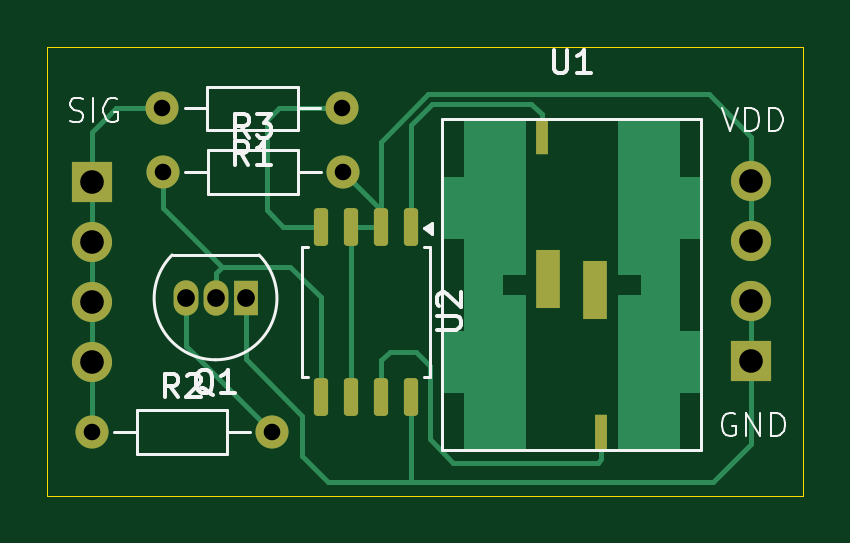
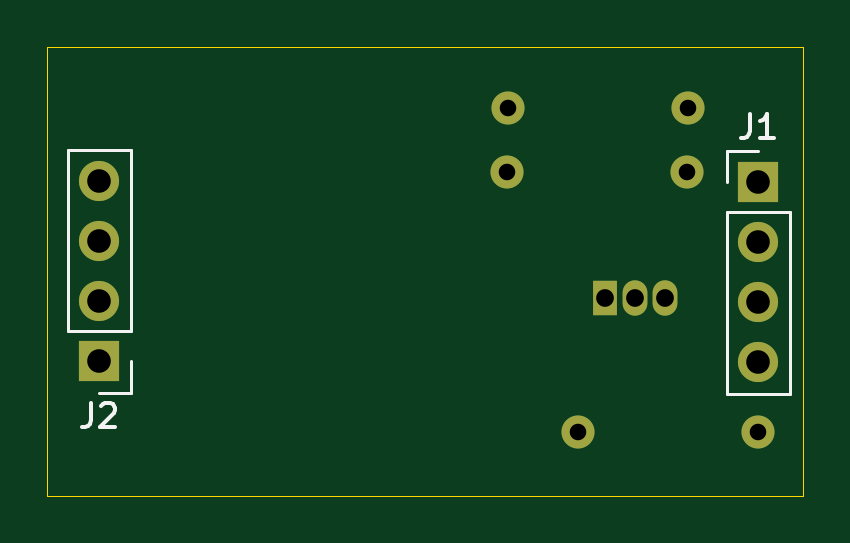
Circuit board: 10 layer files. Board 32.0 x 19.0 mm.
- bottom_copper: ActuKit-B_Cu.gbr (1874 bytes)
- bottom_mask: ActuKit-B_Mask.gbr (1218 bytes)
- paste: ActuKit-B_Paste.gbr (450 bytes)
- bottom_silk: ActuKit-B_Silkscreen.gbr (2451 bytes)
- outline: ActuKit-Edge_Cuts.gbr (684 bytes)
- top_copper: ActuKit-F_Cu.gbr (8681 bytes)
- top_mask: ActuKit-F_Mask.gbr (2285 bytes)
- paste: ActuKit-F_Paste.gbr (1517 bytes)
- top_silk: ActuKit-F_Silkscreen.gbr (13581 bytes)
- drill: ActuKit.drl (699 bytes)

=== bottom_copper: ActuKit-B_Cu.gbr ===
%TF.GenerationSoftware,KiCad,Pcbnew,8.0.6*%
%TF.CreationDate,2024-12-07T18:41:01+09:00*%
%TF.ProjectId,ActuKit,41637475-4b69-4742-9e6b-696361645f70,rev?*%
%TF.SameCoordinates,Original*%
%TF.FileFunction,Copper,L2,Bot*%
%TF.FilePolarity,Positive*%
%FSLAX46Y46*%
G04 Gerber Fmt 4.6, Leading zero omitted, Abs format (unit mm)*
G04 Created by KiCad (PCBNEW 8.0.6) date 2024-12-07 18:41:01*
%MOMM*%
%LPD*%
G01*
G04 APERTURE LIST*
%TA.AperFunction,ComponentPad*%
%ADD10C,1.400000*%
%TD*%
%TA.AperFunction,ComponentPad*%
%ADD11O,1.400000X1.400000*%
%TD*%
%TA.AperFunction,ComponentPad*%
%ADD12R,1.050000X1.500000*%
%TD*%
%TA.AperFunction,ComponentPad*%
%ADD13O,1.050000X1.500000*%
%TD*%
%TA.AperFunction,ComponentPad*%
%ADD14R,1.700000X1.700000*%
%TD*%
%TA.AperFunction,ComponentPad*%
%ADD15O,1.700000X1.700000*%
%TD*%
G04 APERTURE END LIST*
D10*
%TO.P,R3,1*%
%TO.N,Net-(Q1-C)*%
X134200000Y-104700000D03*
D11*
%TO.P,R3,2*%
%TO.N,VDD*%
X141820000Y-104700000D03*
%TD*%
D10*
%TO.P,R2,1*%
%TO.N,Net-(J1-Pin_1)*%
X131200000Y-115700000D03*
D11*
%TO.P,R2,2*%
%TO.N,Net-(Q1-B)*%
X138820000Y-115700000D03*
%TD*%
D10*
%TO.P,R1,1*%
%TO.N,Net-(U2-FIN)*%
X141800000Y-102000000D03*
D11*
%TO.P,R1,2*%
%TO.N,Net-(J1-Pin_1)*%
X134180000Y-102000000D03*
%TD*%
D12*
%TO.P,Q1,1,E*%
%TO.N,GNDPWR*%
X137700000Y-110040000D03*
D13*
%TO.P,Q1,2,C*%
%TO.N,Net-(Q1-C)*%
X136430000Y-110040000D03*
%TO.P,Q1,3,B*%
%TO.N,Net-(Q1-B)*%
X135160000Y-110040000D03*
%TD*%
D14*
%TO.P,J2,1,Pin_1*%
%TO.N,GNDPWR*%
X159100000Y-112700000D03*
D15*
%TO.P,J2,2,Pin_2*%
X159100000Y-110160000D03*
%TO.P,J2,3,Pin_3*%
%TO.N,VDD*%
X159100000Y-107620000D03*
%TO.P,J2,4,Pin_4*%
X159100000Y-105080000D03*
%TD*%
D14*
%TO.P,J1,1,Pin_1*%
%TO.N,Net-(J1-Pin_1)*%
X131200000Y-105120000D03*
D15*
%TO.P,J1,2,Pin_2*%
X131200000Y-107660000D03*
%TO.P,J1,3,Pin_3*%
X131200000Y-110200000D03*
%TO.P,J1,4,Pin_4*%
X131200000Y-112740000D03*
%TD*%
M02*

=== bottom_mask: ActuKit-B_Mask.gbr ===
%TF.GenerationSoftware,KiCad,Pcbnew,8.0.6*%
%TF.CreationDate,2024-12-07T18:41:02+09:00*%
%TF.ProjectId,ActuKit,41637475-4b69-4742-9e6b-696361645f70,rev?*%
%TF.SameCoordinates,Original*%
%TF.FileFunction,Soldermask,Bot*%
%TF.FilePolarity,Negative*%
%FSLAX46Y46*%
G04 Gerber Fmt 4.6, Leading zero omitted, Abs format (unit mm)*
G04 Created by KiCad (PCBNEW 8.0.6) date 2024-12-07 18:41:02*
%MOMM*%
%LPD*%
G01*
G04 APERTURE LIST*
%ADD10C,1.400000*%
%ADD11O,1.400000X1.400000*%
%ADD12R,1.050000X1.500000*%
%ADD13O,1.050000X1.500000*%
%ADD14R,1.700000X1.700000*%
%ADD15O,1.700000X1.700000*%
G04 APERTURE END LIST*
D10*
%TO.C,R3*%
X134200000Y-104700000D03*
D11*
X141820000Y-104700000D03*
%TD*%
D10*
%TO.C,R2*%
X131200000Y-115700000D03*
D11*
X138820000Y-115700000D03*
%TD*%
D10*
%TO.C,R1*%
X141800000Y-102000000D03*
D11*
X134180000Y-102000000D03*
%TD*%
D12*
%TO.C,Q1*%
X137700000Y-110040000D03*
D13*
X136430000Y-110040000D03*
X135160000Y-110040000D03*
%TD*%
D14*
%TO.C,J2*%
X159100000Y-112700000D03*
D15*
X159100000Y-110160000D03*
X159100000Y-107620000D03*
X159100000Y-105080000D03*
%TD*%
D14*
%TO.C,J1*%
X131200000Y-105120000D03*
D15*
X131200000Y-107660000D03*
X131200000Y-110200000D03*
X131200000Y-112740000D03*
%TD*%
M02*

=== paste: ActuKit-B_Paste.gbr ===
%TF.GenerationSoftware,KiCad,Pcbnew,8.0.6*%
%TF.CreationDate,2024-12-07T18:41:02+09:00*%
%TF.ProjectId,ActuKit,41637475-4b69-4742-9e6b-696361645f70,rev?*%
%TF.SameCoordinates,Original*%
%TF.FileFunction,Paste,Bot*%
%TF.FilePolarity,Positive*%
%FSLAX46Y46*%
G04 Gerber Fmt 4.6, Leading zero omitted, Abs format (unit mm)*
G04 Created by KiCad (PCBNEW 8.0.6) date 2024-12-07 18:41:02*
%MOMM*%
%LPD*%
G01*
G04 APERTURE LIST*
G04 APERTURE END LIST*
M02*

=== bottom_silk: ActuKit-B_Silkscreen.gbr ===
%TF.GenerationSoftware,KiCad,Pcbnew,8.0.6*%
%TF.CreationDate,2024-12-07T18:41:02+09:00*%
%TF.ProjectId,ActuKit,41637475-4b69-4742-9e6b-696361645f70,rev?*%
%TF.SameCoordinates,Original*%
%TF.FileFunction,Legend,Bot*%
%TF.FilePolarity,Positive*%
%FSLAX46Y46*%
G04 Gerber Fmt 4.6, Leading zero omitted, Abs format (unit mm)*
G04 Created by KiCad (PCBNEW 8.0.6) date 2024-12-07 18:41:02*
%MOMM*%
%LPD*%
G01*
G04 APERTURE LIST*
%ADD10C,0.150000*%
%ADD11C,0.120000*%
G04 APERTURE END LIST*
D10*
X159433333Y-114484819D02*
X159433333Y-115199104D01*
X159433333Y-115199104D02*
X159480952Y-115341961D01*
X159480952Y-115341961D02*
X159576190Y-115437200D01*
X159576190Y-115437200D02*
X159719047Y-115484819D01*
X159719047Y-115484819D02*
X159814285Y-115484819D01*
X159004761Y-114580057D02*
X158957142Y-114532438D01*
X158957142Y-114532438D02*
X158861904Y-114484819D01*
X158861904Y-114484819D02*
X158623809Y-114484819D01*
X158623809Y-114484819D02*
X158528571Y-114532438D01*
X158528571Y-114532438D02*
X158480952Y-114580057D01*
X158480952Y-114580057D02*
X158433333Y-114675295D01*
X158433333Y-114675295D02*
X158433333Y-114770533D01*
X158433333Y-114770533D02*
X158480952Y-114913390D01*
X158480952Y-114913390D02*
X159052380Y-115484819D01*
X159052380Y-115484819D02*
X158433333Y-115484819D01*
X131533333Y-102244819D02*
X131533333Y-102959104D01*
X131533333Y-102959104D02*
X131580952Y-103101961D01*
X131580952Y-103101961D02*
X131676190Y-103197200D01*
X131676190Y-103197200D02*
X131819047Y-103244819D01*
X131819047Y-103244819D02*
X131914285Y-103244819D01*
X130533333Y-103244819D02*
X131104761Y-103244819D01*
X130819047Y-103244819D02*
X130819047Y-102244819D01*
X130819047Y-102244819D02*
X130914285Y-102387676D01*
X130914285Y-102387676D02*
X131009523Y-102482914D01*
X131009523Y-102482914D02*
X131104761Y-102530533D01*
D11*
%TO.C,J2*%
X159100000Y-114030000D02*
X157770000Y-114030000D01*
X157770000Y-114030000D02*
X157770000Y-112700000D01*
X157770000Y-103750000D02*
X157770000Y-111430000D01*
X160430000Y-111430000D02*
X157770000Y-111430000D01*
X160430000Y-103750000D02*
X157770000Y-103750000D01*
X160430000Y-103750000D02*
X160430000Y-111430000D01*
%TO.C,J1*%
X131200000Y-103790000D02*
X132530000Y-103790000D01*
X132530000Y-103790000D02*
X132530000Y-105120000D01*
X132530000Y-114070000D02*
X132530000Y-106390000D01*
X129870000Y-106390000D02*
X132530000Y-106390000D01*
X129870000Y-114070000D02*
X132530000Y-114070000D01*
X129870000Y-114070000D02*
X129870000Y-106390000D01*
%TD*%
M02*

=== outline: ActuKit-Edge_Cuts.gbr ===
%TF.GenerationSoftware,KiCad,Pcbnew,8.0.6*%
%TF.CreationDate,2024-12-07T18:41:02+09:00*%
%TF.ProjectId,ActuKit,41637475-4b69-4742-9e6b-696361645f70,rev?*%
%TF.SameCoordinates,Original*%
%TF.FileFunction,Profile,NP*%
%FSLAX46Y46*%
G04 Gerber Fmt 4.6, Leading zero omitted, Abs format (unit mm)*
G04 Created by KiCad (PCBNEW 8.0.6) date 2024-12-07 18:41:02*
%MOMM*%
%LPD*%
G01*
G04 APERTURE LIST*
%TA.AperFunction,Profile*%
%ADD10C,0.050000*%
%TD*%
G04 APERTURE END LIST*
D10*
X161300000Y-118400000D02*
X129300000Y-118400000D01*
X129300000Y-118400000D02*
X129300000Y-99400000D01*
X161300000Y-99400000D02*
X161300000Y-118400000D01*
X129300000Y-99400000D02*
X161300000Y-99400000D01*
M02*

=== top_copper: ActuKit-F_Cu.gbr (8681 bytes, source omitted) ===
=== top_mask: ActuKit-F_Mask.gbr (2285 bytes, source withheld) ===
=== paste: ActuKit-F_Paste.gbr (1517 bytes, source withheld) ===
=== top_silk: ActuKit-F_Silkscreen.gbr (13581 bytes, source omitted) ===
=== drill: ActuKit.drl ===
M48
; DRILL file {KiCad 8.0.6} date 2024-12-07T18:41:08+0900
; FORMAT={-:-/ absolute / metric / decimal}
; #@! TF.CreationDate,2024-12-07T18:41:08+09:00
; #@! TF.GenerationSoftware,Kicad,Pcbnew,8.0.6
; #@! TF.FileFunction,MixedPlating,1,2
FMAT,2
METRIC
; #@! TA.AperFunction,Plated,PTH,ComponentDrill
T1C0.700
; #@! TA.AperFunction,Plated,PTH,ComponentDrill
T2C0.750
; #@! TA.AperFunction,Plated,PTH,ComponentDrill
T3C1.000
%
G90
G05
T1
X131.2Y-115.7
X134.18Y-102.0
X134.2Y-104.7
X138.82Y-115.7
X141.8Y-102.0
X141.82Y-104.7
T2
X135.16Y-110.04
X136.43Y-110.04
X137.7Y-110.04
T3
X131.2Y-105.12
X131.2Y-107.66
X131.2Y-110.2
X131.2Y-112.74
X159.1Y-105.08
X159.1Y-107.62
X159.1Y-110.16
X159.1Y-112.7
M30

